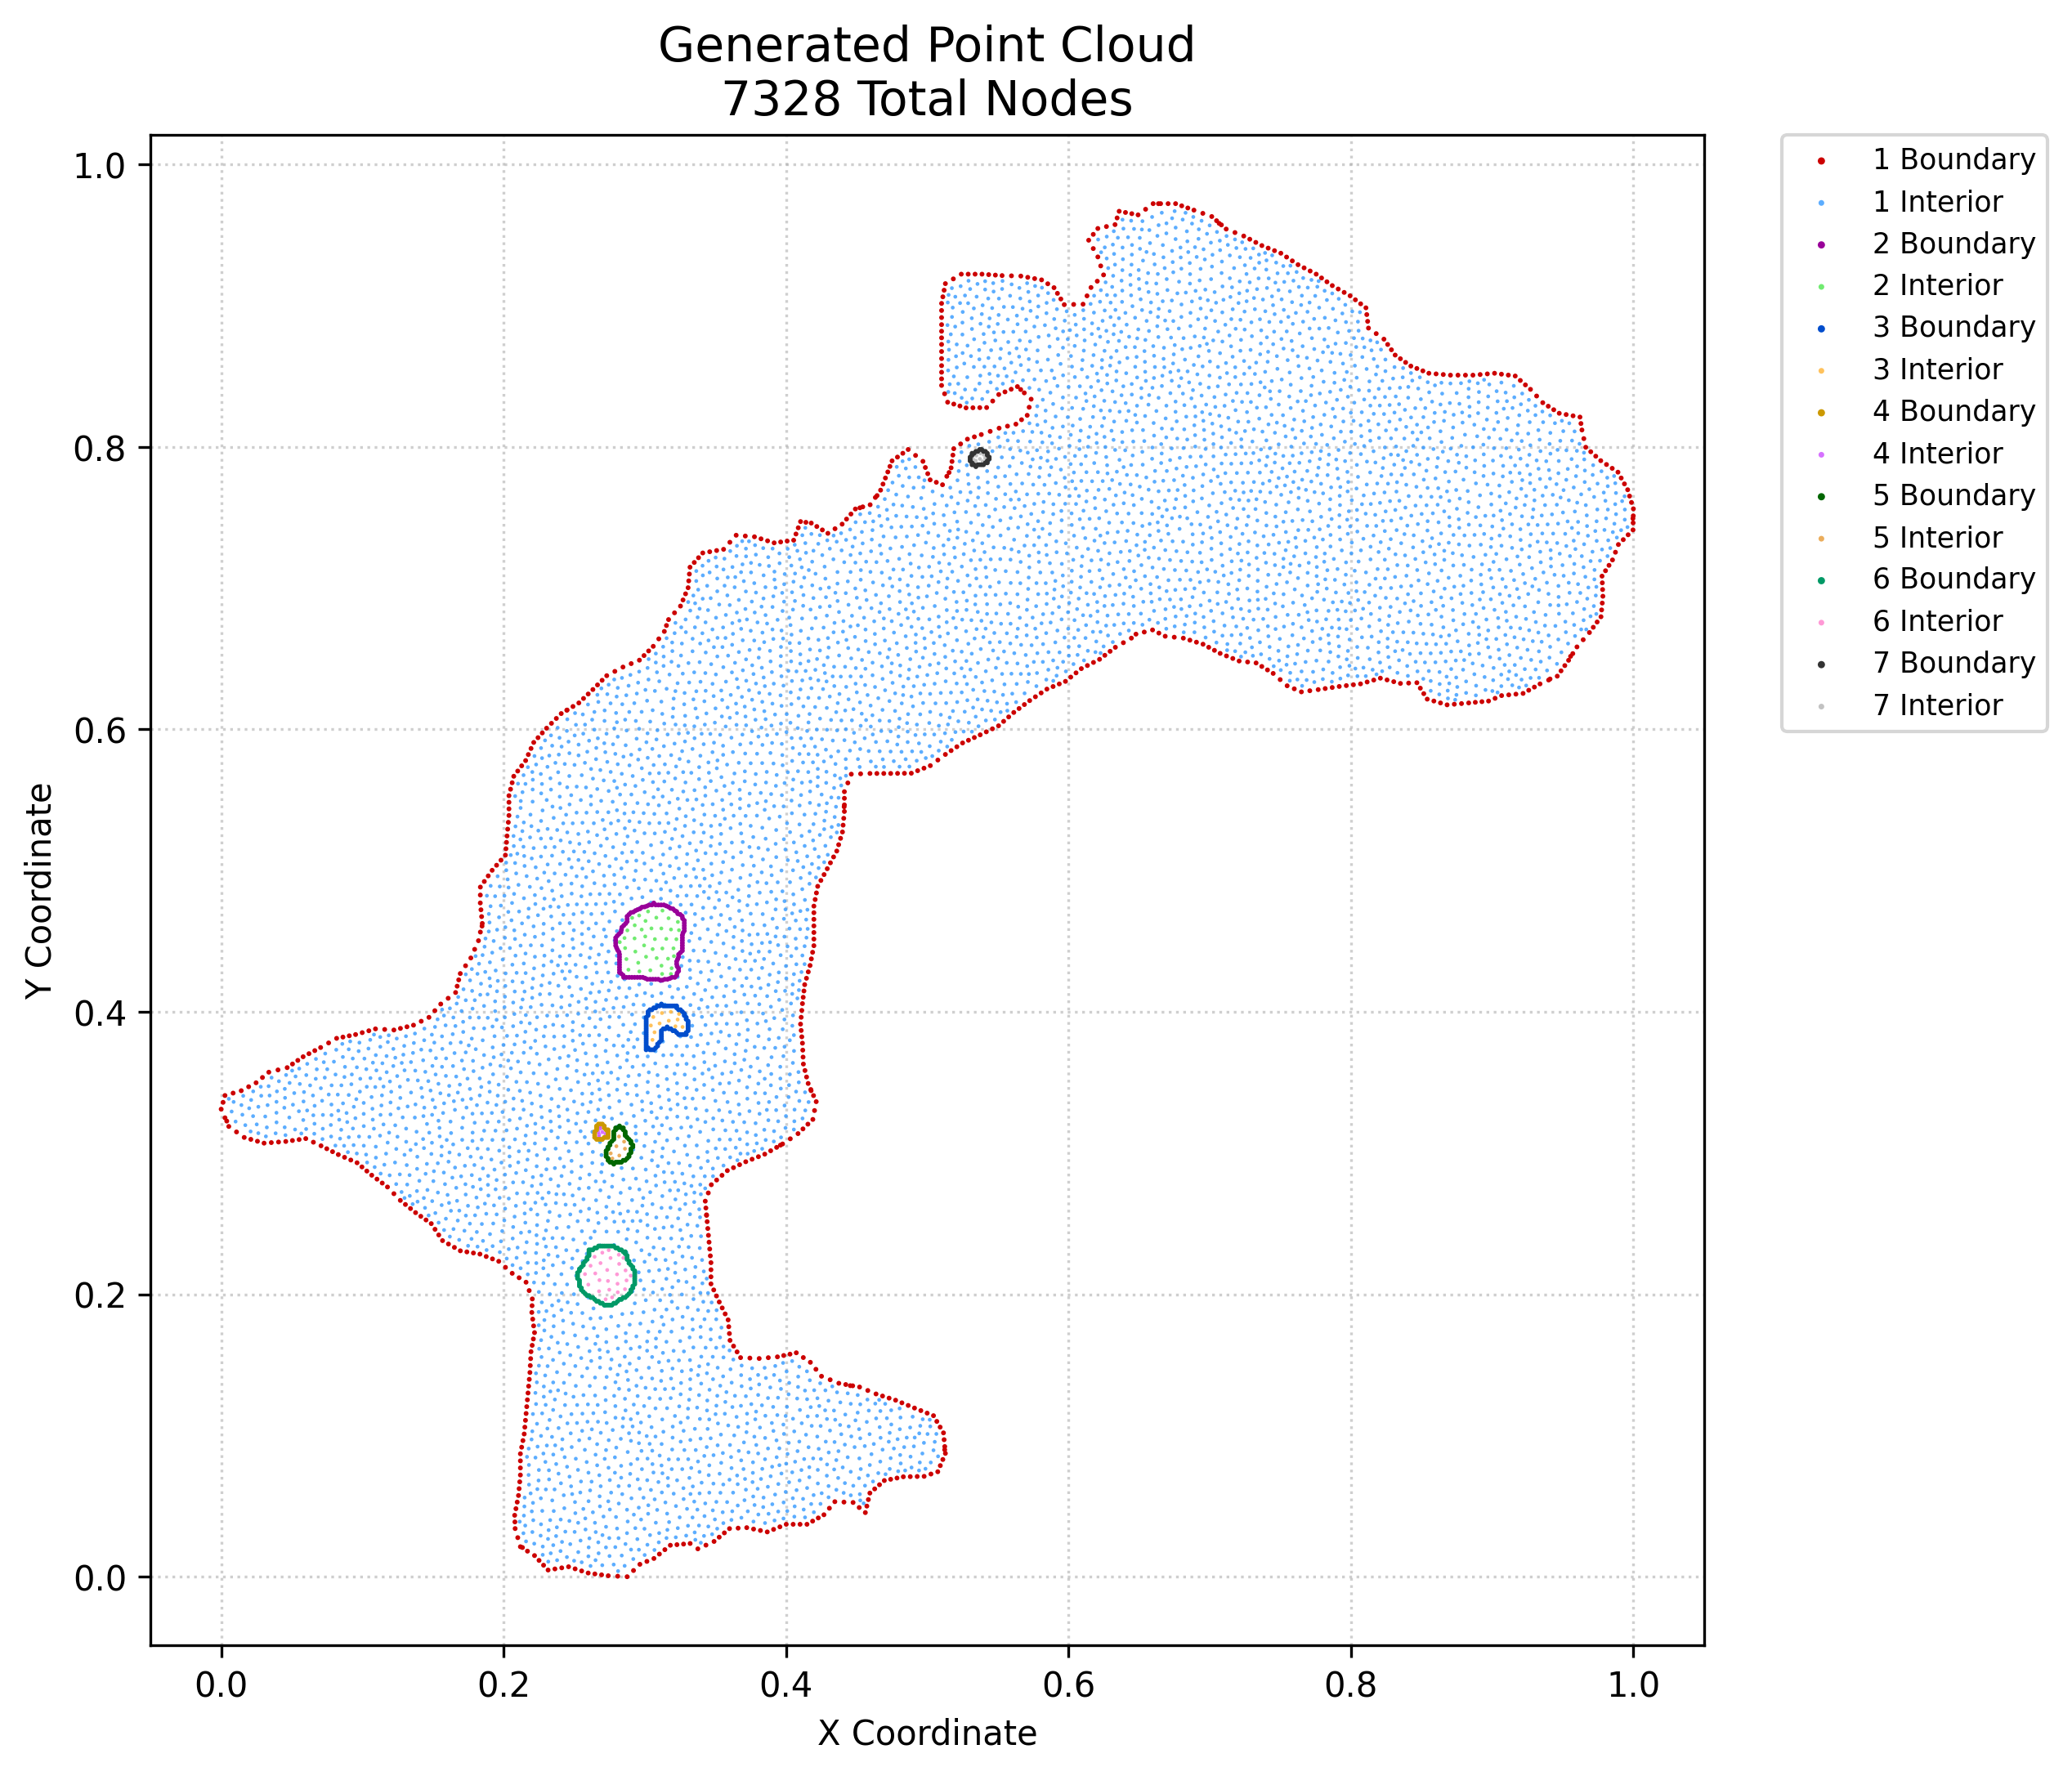

Values plotted in this chart, from the file beside it:
x, y, region, classification
0.0, 0.3311, 1, boundary
0.00135, 0.3359, 1, boundary
0.002699, 0.325, 1, boundary
0.002699, 0.3408, 1, boundary
0.005398, 0.3189, 1, boundary
0.00845, 0.3425, 1, boundary
0.01086, 0.315, 1, boundary
0.0142, 0.3442, 1, boundary
0.01631, 0.3111, 1, boundary
0.01946, 0.347, 1, boundary
0.021, 0.3097, 1, boundary
0.02472, 0.3498, 1, boundary
0.02569, 0.3084, 1, boundary
0.02923, 0.3535, 1, boundary
0.03037, 0.307, 1, boundary
0.03374, 0.3573, 1, boundary
0.03549, 0.3074, 1, boundary
0.04061, 0.3078, 1, boundary
0.04024, 0.3589, 1, boundary
0.04573, 0.3082, 1, boundary
0.04673, 0.3605, 1, boundary
0.05046, 0.3089, 1, boundary
0.0505, 0.3631, 1, boundary
0.05426, 0.3657, 1, boundary
0.05518, 0.3096, 1, boundary
0.05803, 0.3682, 1, boundary
0.0599, 0.3103, 1, boundary
0.06216, 0.3704, 1, boundary
0.0653, 0.3077, 1, boundary
0.06629, 0.3726, 1, boundary
0.07042, 0.3748, 1, boundary
0.07069, 0.3052, 1, boundary
0.07478, 0.3031, 1, boundary
0.07608, 0.378, 1, boundary
0.07886, 0.301, 1, boundary
0.08174, 0.3813, 1, boundary
0.08294, 0.2989, 1, boundary
0.08622, 0.3822, 1, boundary
0.08737, 0.297, 1, boundary
0.0907, 0.3831, 1, boundary
0.09179, 0.2951, 1, boundary
0.09518, 0.384, 1, boundary
0.09621, 0.2931, 1, boundary
0.09968, 0.2902, 1, boundary
0.09988, 0.3853, 1, boundary
0.1031, 0.2873, 1, boundary
0.1046, 0.3866, 1, boundary
0.1066, 0.2843, 1, boundary
0.1093, 0.388, 1, boundary
0.1103, 0.2815, 1, boundary
0.114, 0.2788, 1, boundary
0.1158, 0.3876, 1, boundary
0.1178, 0.276, 1, boundary
0.1223, 0.2712, 1, boundary
0.1223, 0.3872, 1, boundary
0.1269, 0.2665, 1, boundary
0.1269, 0.3883, 1, boundary
0.1305, 0.2636, 1, boundary
0.1316, 0.3894, 1, boundary
0.1341, 0.2607, 1, boundary
... 7,268 more rows
